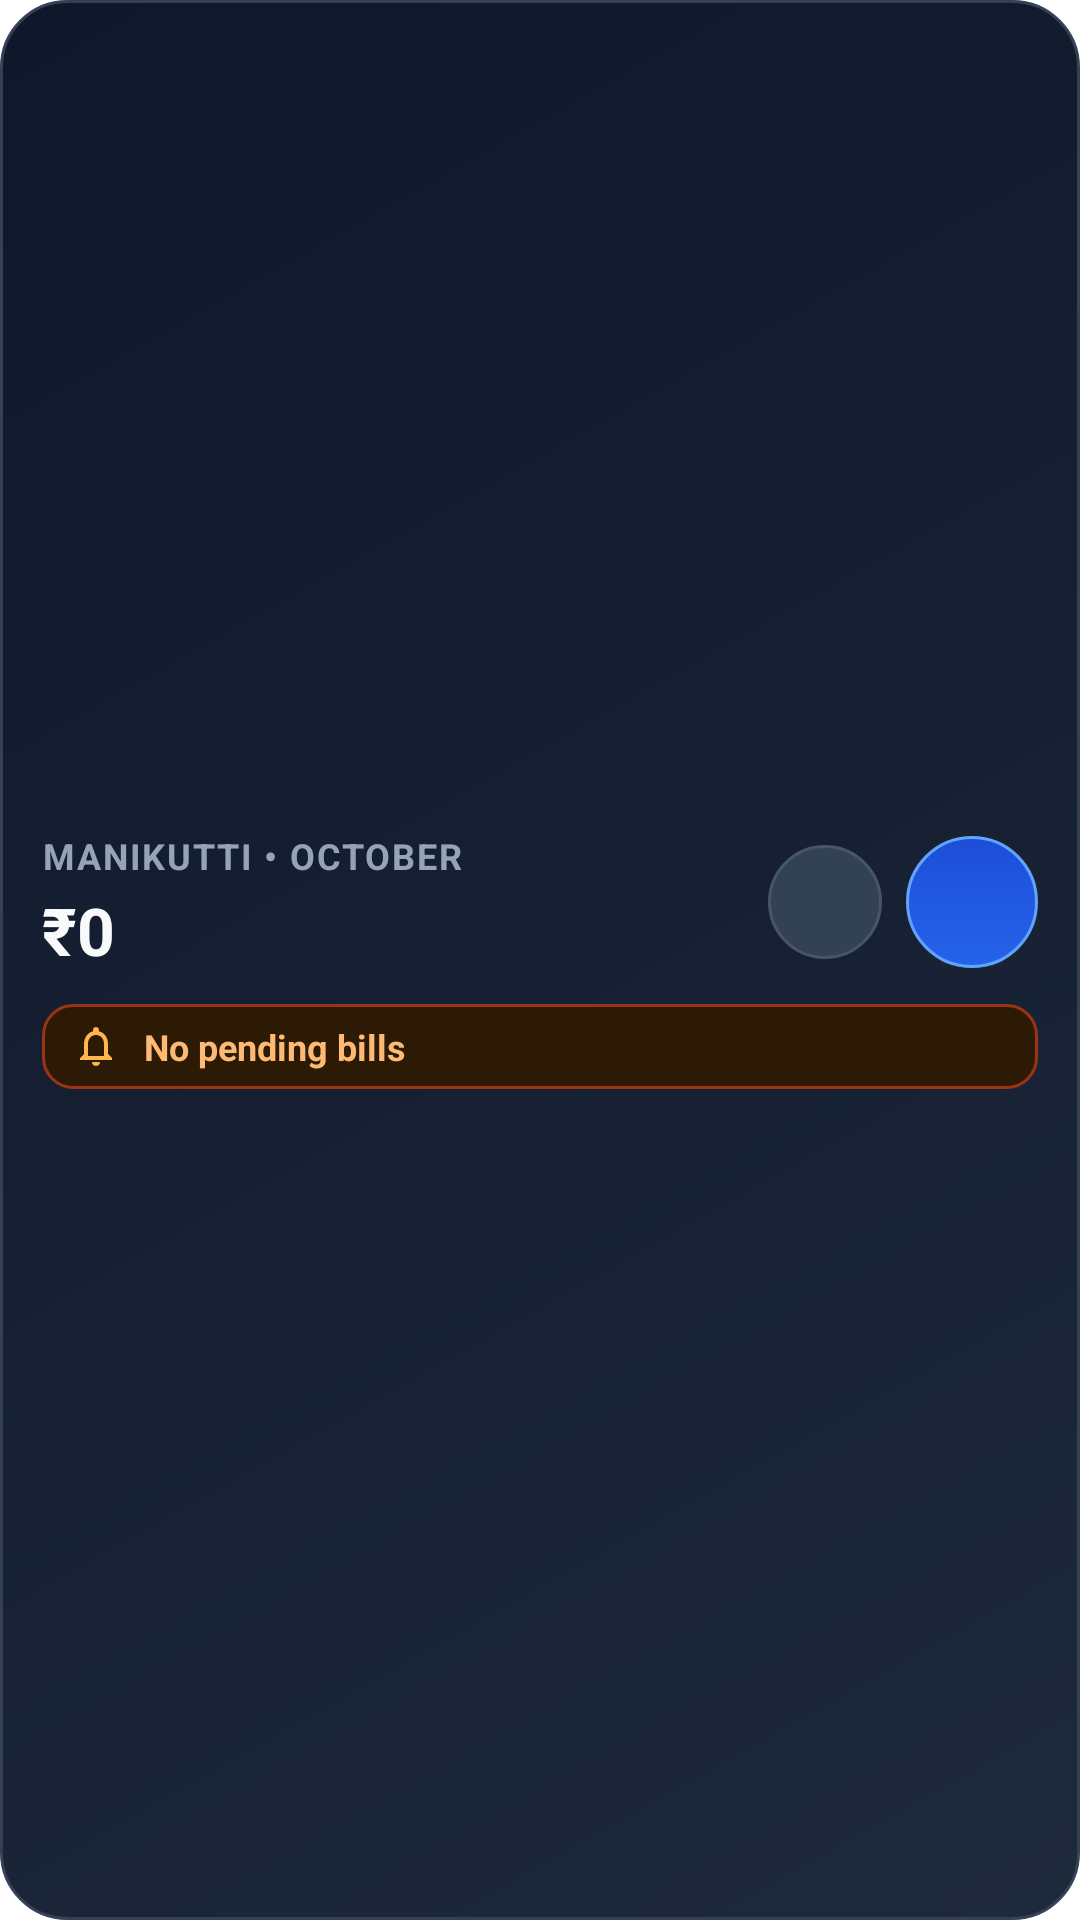

Layout XML and referenced resources for this Android screen:
<!-- AndroidManifest.xml: fallback theme Theme.MaterialComponents.DayNight.NoActionBar -->
<!-- res/layout/widget_layout.xml -->
<?xml version="1.0" encoding="utf-8"?>
<LinearLayout xmlns:android="http://schemas.android.com/apk/res/android"
    android:id="@+id/widget_container"
    android:layout_width="match_parent"
    android:layout_height="match_parent"
    android:orientation="vertical"
    android:background="@drawable/widget_card_bg"
    android:padding="14dp"
    android:gravity="center_vertical">

    
    <LinearLayout
        android:layout_width="match_parent"
        android:layout_height="wrap_content"
        android:orientation="horizontal"
        android:gravity="center_vertical">

        
        <LinearLayout
            android:layout_width="0dp"
            android:layout_height="wrap_content"
            android:layout_weight="1"
            android:orientation="vertical">

            <TextView
                android:id="@+id/widget_month_name"
                android:layout_width="wrap_content"
                android:layout_height="wrap_content"
                android:text="Manikutti • October"
                android:textColor="#94A3B8"
                android:textSize="12sp"
                android:textStyle="bold"
                android:letterSpacing="0.05"
                android:textAllCaps="true" />

            <TextView
                android:id="@+id/widget_total_expense"
                android:layout_width="wrap_content"
                android:layout_height="wrap_content"
                android:layout_marginTop="2dp"
                android:text="₹0"
                android:textColor="#F8FAFC"
                android:textSize="22sp"
                android:textStyle="bold" />
        </LinearLayout>

        
        <LinearLayout
            android:layout_width="wrap_content"
            android:layout_height="wrap_content"
            android:orientation="horizontal"
            android:gravity="center_vertical">

            
            <ImageButton
                android:id="@+id/widget_btn_add"
                android:layout_width="38dp"
                android:layout_height="38dp"
                android:layout_marginEnd="8dp"
                android:background="@drawable/widget_btn_add_bg"
                android:src="@drawable/ic_widget_add"
                android:padding="8dp"
                android:contentDescription="Add Expense" />

            
            <ImageButton
                android:id="@+id/widget_btn_mic"
                android:layout_width="44dp"
                android:layout_height="44dp"
                android:background="@drawable/widget_btn_mic_bg"
                android:src="@drawable/ic_tile_mic"
                android:padding="10dp"
                android:contentDescription="Voice Expense" />
        </LinearLayout>
    </LinearLayout>

    
    <LinearLayout
        android:id="@+id/widget_alert_layout"
        android:layout_width="match_parent"
        android:layout_height="wrap_content"
        android:layout_marginTop="10dp"
        android:background="@drawable/widget_alert_bg"
        android:paddingStart="10dp"
        android:paddingEnd="10dp"
        android:paddingTop="6dp"
        android:paddingBottom="6dp"
        android:orientation="horizontal"
        android:gravity="center_vertical">

        <ImageView
            android:layout_width="16dp"
            android:layout_height="16dp"
            android:src="@drawable/ic_widget_bill"
            android:contentDescription="Bill Alert" />

        <TextView
            android:id="@+id/widget_pending_bill"
            android:layout_width="wrap_content"
            android:layout_height="wrap_content"
            android:layout_marginStart="8dp"
            android:text="No pending bills"
            android:textColor="#FDBA74"
            android:textSize="12sp"
            android:textStyle="bold"
            android:maxLines="1"
            android:ellipsize="end" />
    </LinearLayout>

    
    <LinearLayout
        android:id="@+id/widget_sms_prompt_layout"
        android:layout_width="match_parent"
        android:layout_height="wrap_content"
        android:layout_marginTop="8dp"
        android:background="@drawable/widget_alert_bg"
        android:paddingStart="10dp"
        android:paddingEnd="8dp"
        android:paddingTop="6dp"
        android:paddingBottom="6dp"
        android:orientation="horizontal"
        android:gravity="center_vertical"
        android:visibility="gone">

        <TextView
            android:id="@+id/widget_sms_prompt_text"
            android:layout_width="0dp"
            android:layout_height="wrap_content"
            android:layout_weight="1"
            android:text="Detected ₹0 • Want to log?"
            android:textColor="#F8FAFC"
            android:textSize="11sp"
            android:textStyle="bold"
            android:maxLines="2"
            android:ellipsize="end" />

        <Button
            android:id="@+id/widget_sms_btn_yes"
            android:layout_width="wrap_content"
            android:layout_height="28dp"
            android:minWidth="46dp"
            android:layout_marginStart="6dp"
            android:paddingStart="8dp"
            android:paddingEnd="8dp"
            android:backgroundTint="#10B981"
            android:text="Yes"
            android:textColor="#FFFFFF"
            android:textSize="11sp"
            android:textStyle="bold"
            android:textAllCaps="false" />

        <Button
            android:id="@+id/widget_sms_btn_no"
            android:layout_width="wrap_content"
            android:layout_height="28dp"
            android:minWidth="42dp"
            android:layout_marginStart="4dp"
            android:paddingStart="8dp"
            android:paddingEnd="8dp"
            android:backgroundTint="#475569"
            android:text="No"
            android:textColor="#FFFFFF"
            android:textSize="11sp"
            android:textAllCaps="false" />
    </LinearLayout>
</LinearLayout>
<!-- resources referenced by this layout -->
<resources>
  <!-- drawable ic_widget_bill (drawable) -->
  <vector xmlns:android="http://schemas.android.com/apk/res/android"
      android:width="24dp"
      android:height="24dp"
      android:viewportWidth="24"
      android:viewportHeight="24">
      <path
          android:fillColor="#FFFFB74D"
          android:pathData="M12,22c1.1,0 2,-0.9 2,-2h-4c0,1.1 0.9,2 2,2zm6,-6v-5c0,-3.07 -1.63,-5.64 -4.5,-6.32V4c0,-0.83 -0.67,-1.5 -1.5,-1.5s-1.5,0.67 -1.5,1.5v0.68C7.64,5.36 6,7.92 6,11v5l-2,2v1h16v-1l-2,-2zm-2,1H8v-6c0,-2.48 1.51,-4.5 4,-4.5s4,2.02 4,4.5v6z"/>
  </vector>
  <!-- drawable widget_alert_bg (drawable) -->
  <?xml version="1.0" encoding="utf-8"?>
  <shape xmlns:android="http://schemas.android.com/apk/res/android"
      android:shape="rectangle">
      <corners android:radius="10dp" />
      <solid android:color="#2D1A05" />
      <stroke
          android:width="1dp"
          android:color="#9A3412" />
  </shape>
  <!-- drawable widget_btn_add_bg (drawable) -->
  <?xml version="1.0" encoding="utf-8"?>
  <shape xmlns:android="http://schemas.android.com/apk/res/android"
      android:shape="oval">
      <solid android:color="#334155" />
      <stroke
          android:width="1dp"
          android:color="#475569" />
  </shape>
  <!-- drawable widget_btn_mic_bg (drawable) -->
  <?xml version="1.0" encoding="utf-8"?>
  <shape xmlns:android="http://schemas.android.com/apk/res/android"
      android:shape="oval">
      <gradient
          android:startColor="#2563EB"
          android:endColor="#1D4ED8"
          android:angle="90" />
      <stroke
          android:width="1dp"
          android:color="#60A5FA" />
  </shape>
  <!-- drawable widget_card_bg (drawable) -->
  <?xml version="1.0" encoding="utf-8"?>
  <shape xmlns:android="http://schemas.android.com/apk/res/android"
      android:shape="rectangle">
      <corners android:radius="22dp" />
      <gradient
          android:startColor="#1E293B"
          android:endColor="#0F172A"
          android:angle="135" />
      <stroke
          android:width="1dp"
          android:color="#334155" />
  </shape>
</resources>
